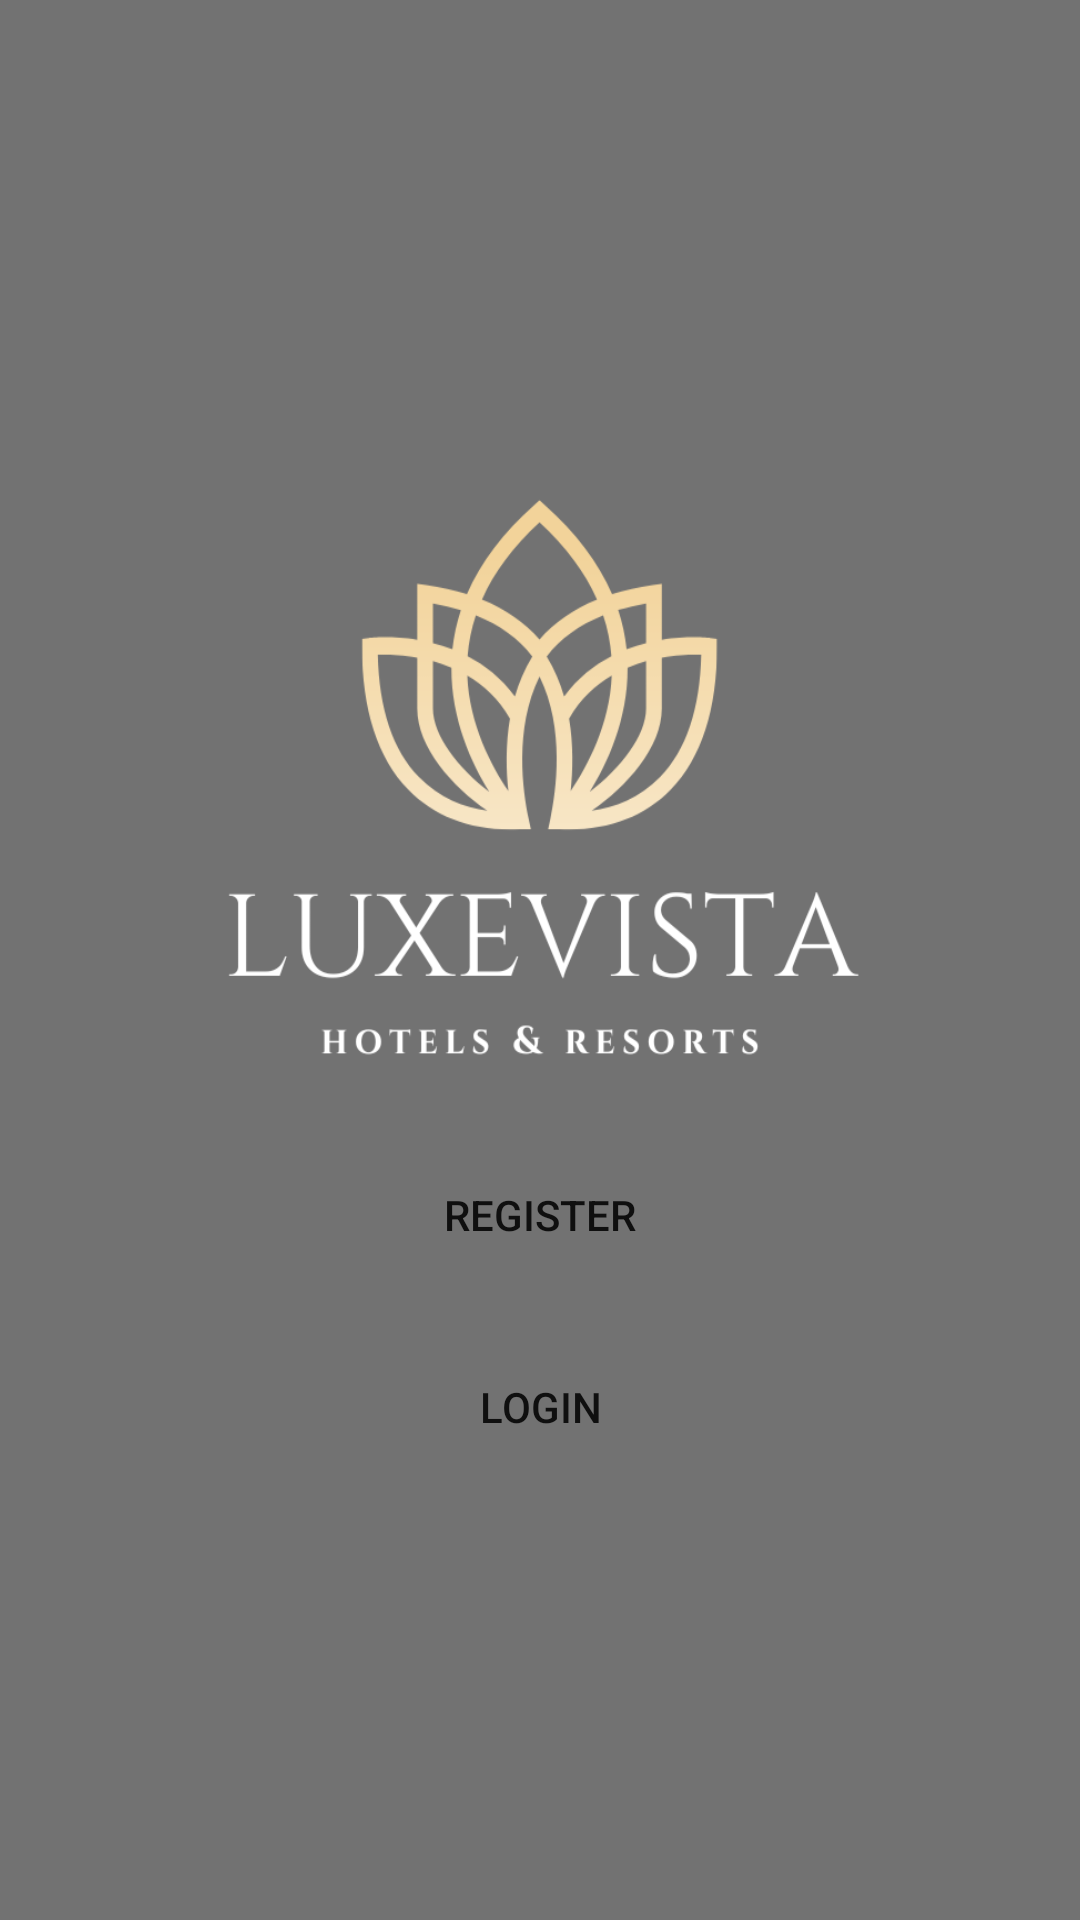

Write the Android layout XML for this screen, with the resource values it uses.
<!-- AndroidManifest.xml: application theme Theme.LuxeVistaResort -->
<!-- res/layout/activity_testpage.xml -->
<?xml version="1.0" encoding="utf-8"?>
<RelativeLayout xmlns:android="http://schemas.android.com/apk/res/android"
    xmlns:app="http://schemas.android.com/apk/res-auto"
    xmlns:tools="http://schemas.android.com/tools"
    android:layout_width="match_parent"
    android:layout_height="match_parent"
    tools:context=".Testpage"
    android:gravity="center"
    >






        <VideoView
            android:id="@+id/videoBackground"
            android:layout_width="match_parent"
            android:layout_height="match_parent"
            android:scaleType="centerCrop"
            android:layout_alignParentBottom="true"
            android:layout_alignParentTop="true"


            />

        
        <View
            android:layout_width="match_parent"
            android:layout_height="match_parent"
            android:background="@android:color/black"
            android:alpha="0.1"/>


    <LinearLayout
        android:layout_width="match_parent"
        android:layout_height="match_parent"
        android:gravity="center"
        android:orientation="vertical">



        <ImageView
            android:id="@+id/overlayImage"
            android:layout_width="250dp"
            android:layout_height="250dp"
            android:contentDescription="Logo Image"
            android:scaleType="fitXY"
            android:src="@drawable/luxelogo" />

        <Button
            android:id="@+id/Reg_button"
            android:layout_width="200dp"
            android:layout_height="wrap_content"
            android:layout_gravity="center"
            android:layout_marginBottom="16dp"
            android:background="@drawable/rounded_button"
            android:text="@string/register" />

        <Button
            android:id="@+id/Login_button"
            android:layout_width="200dp"
            android:layout_height="wrap_content"
            android:layout_gravity="center"
            android:layout_marginBottom="16dp"
            android:background="@drawable/rounded_button"
            android:text="login" />
    </LinearLayout>










</RelativeLayout>
<!-- resources referenced by this layout -->
<resources>
  <!-- drawable luxelogo: png bitmap (drawable-v24, 28698 bytes) -->
  <!-- drawable rounded_button (drawable) -->
  <?xml version="1.0" encoding="utf-8"?>
      <shape xmlns:android="http://schemas.android.com/apk/res/android">
          <corners android:radius="16dp"/>
  
      </shape>
  <string name="register">Register</string>
  <style name="Theme.LuxeVistaResort" parent="Theme.MaterialComponents.DayNight.NoActionBar">
          
          <item name="colorPrimary">@color/purple_500</item>
          <item name="colorPrimaryVariant">@color/purple_700</item>
          <item name="colorOnPrimary">@color/white</item>
          
          <item name="colorSecondary">@color/teal_200</item>
          <item name="colorSecondaryVariant">@color/teal_700</item>
          <item name="colorOnSecondary">@color/black</item>
          
          <item name="android:statusBarColor">?attr/colorPrimaryVariant</item>
          
      </style>
  <color name="purple_500">#FF6200EE</color>
  <color name="purple_700">#FF3700B3</color>
  <color name="white">#FFFFFF</color>
  <color name="teal_200">#FF03DAC5</color>
  <color name="teal_700">#FF018786</color>
  <color name="black">#000000</color>
</resources>
